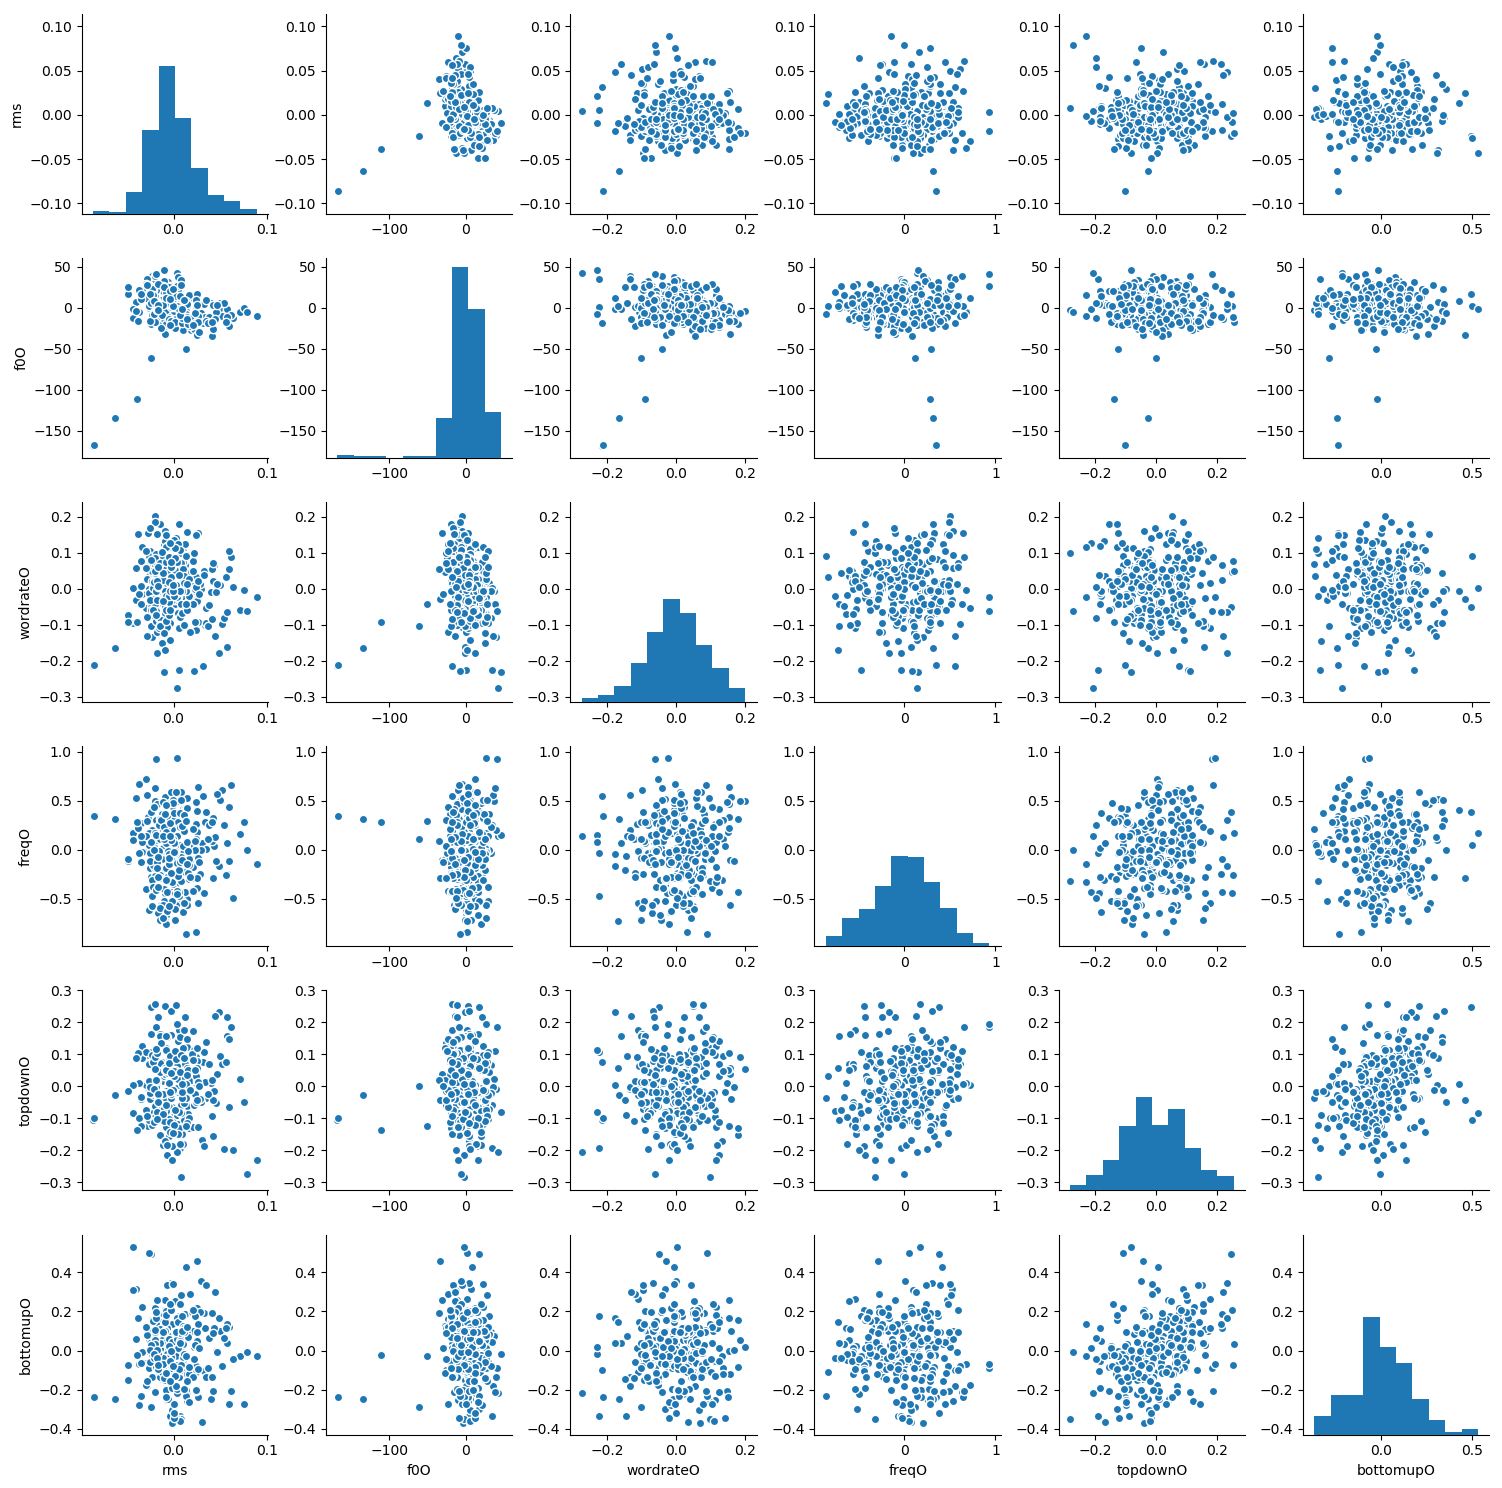

Data behind this chart, as committed beside it:
rms, f0O, wordrateO, freqO, topdownO, bottomupO
-0.08635, -168.2, -0.215, 0.3414, -0.106, -0.2397
-0.08567, -167.1, -0.213, 0.3432, -0.1001, -0.2393
-0.06306, -134.7, -0.1656, 0.3174, -0.0265, -0.2463
-0.02444, -61.81, -0.1031, 0.1125, -0.0005527, -0.2897
-0.004237, 4.574, -0.1453, -0.06538, -0.08861, -0.3331
0.006554, 34.83, -0.2242, -0.03522, -0.1913, -0.3373
0.003882, 41.71, -0.2741, 0.1376, -0.2052, -0.2166
-0.009734, 45.96, -0.2298, 0.1525, -0.08012, -0.01947
-0.01949, 32.76, -0.08111, -0.03078, 0.06773, 0.09505
-0.02625, 27.36, -0.001386, 0.01984, 0.07703, 0.0976
-0.02037, 24.99, 0.0313, 0.001741, 0.01636, 0.03188
0.0003188, 18.91, 0.05139, -0.2542, -0.006452, -0.1094
0.01397, 12.22, 0.0196, -0.504, -0.06037, -0.2235
0.001186, 6.483, -0.04351, -0.7187, -0.1052, -0.04599
-0.01692, 0.721, -0.07118, -0.6418, 0.008883, 0.1153
-0.02596, -0.1468, 0.03463, -0.6113, 0.06934, 0.05284
-0.02537, 2.036, 0.1058, -0.395, -0.03817, 0.0381
-0.02569, 9.567, 0.06476, -0.1906, -0.08474, -0.06702
-0.02071, 21.85, 0.04824, 0.02981, -0.02806, -0.04197
-0.007857, 30.63, 0.01593, 0.3644, 0.04552, 0.177
0.005092, 36.91, -0.006572, 0.5012, 0.02281, 0.07481
0.007943, 33.66, 0.002122, 0.2528, -0.05777, 0.0439
-0.00606, 30.86, -0.008465, -0.007609, -0.07041, 0.0826
-0.00974, 24.83, 0.02132, 0.02181, 0.01924, 0.05322
-0.002185, 13.8, 0.1142, 0.1163, 0.09847, -0.05354
-0.0008812, 0.5309, 0.1361, 0.1051, 0.09586, -0.0894
-0.008541, -9.496, 0.05013, 0.1506, 0.06661, 0.09747
-0.01272, -2.311, 0.03052, 0.1858, 0.01721, 0.05477
-0.005069, 10.95, 0.03569, 0.1416, -0.03216, -0.02583
0.005357, 6.591, 0.04201, -0.2307, -0.1188, -0.1344
0.01026, 2.688, -0.01892, -0.6334, -0.179, -0.05065
0.008708, 1.6, -0.05726, -0.528, -0.1476, 0.02078
0.001837, -4.323, -0.03241, -0.3555, -0.01983, 0.09761
0.000227, -12.45, 0.04489, -0.4049, 0.08954, 0.06799
-0.01069, -23.77, 0.124, -0.4263, 0.03254, 0.1621
-0.009352, -31.62, 0.1557, -0.103, 0.03955, 0.2585
-0.01218, -20.29, 0.08217, 0.3604, 0.07634, 0.1908
-0.01858, -8.011, -0.004445, 0.3075, 0.01895, 0.03078
-0.01347, 11.48, -0.06769, 0.0869, 0.06214, -0.06625
-0.00355, 26.77, -0.08652, 0.101, 0.06252, -0.02814
-0.006216, 19.56, -0.0662, 0.1233, 0.04967, 0.03763
-0.005053, -2.36, 0.03893, 0.0554, 0.08348, 0.09491
0.0102, -16.41, 0.1062, -0.02321, 0.1183, 0.09905
0.02126, -19.44, 0.07777, -0.1789, 0.1725, 0.1
0.01241, -12.52, 0.06623, -0.4334, 0.2164, 0.1878
-0.008656, 2.478, 0.0478, -0.4386, 0.2493, 0.2074
-0.01715, 21.5, 0.02324, -0.09833, 0.2171, 0.1161
-0.02858, 26.9, 0.02648, -0.01881, 0.09911, 0.07964
-0.01845, 15.28, -0.04419, -0.388, 0.09903, 0.1965
0.005894, 1.278, -0.1098, -0.5471, 0.1772, 0.2647
0.04897, -1.591, -0.1778, -0.1654, 0.2333, 0.1644
0.05739, -1.576, -0.1608, 0.0685, 0.1578, 0.03971
0.02415, 1.581, -0.1146, 0.2639, 0.09001, 0.01266
-0.005258, 8.708, -0.07972, 0.1441, 0.01329, 0.02162
-0.003334, 20.98, -0.09534, -0.2441, -0.07052, -0.0371
-0.009773, 29.22, -0.0944, -0.5236, -0.1025, -0.0597
-0.01302, 26.54, -0.0701, -0.5672, -0.05025, 0.01074
-0.008371, 15.53, -0.04765, -0.6629, -0.03359, 0.03509
-0.01052, 14.04, -0.03631, -0.3972, -0.01852, -0.03812
-0.0184, 20.99, -0.02551, -0.142, -0.02427, -0.0385
... 243 more rows
